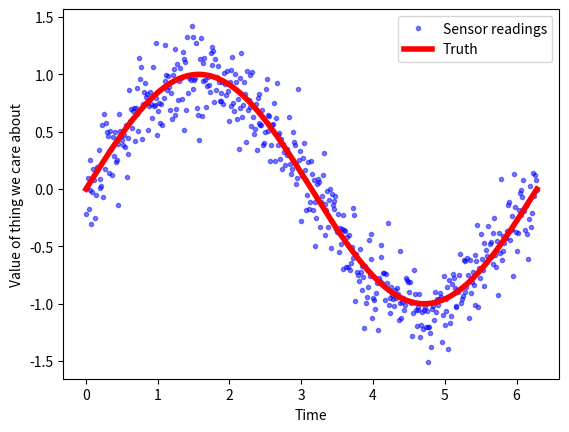

Write Python code to recreate this figure. (Note: this script raises an exception after producing the figure.)
import numpy as np
import matplotlib.pyplot as plt 

N_SAMPLES = 500

input_range = np.linspace(0, 2*np.pi, N_SAMPLES, dtype=np.float64)

signal = np.sin(input_range)

noise = np.random.normal(0,1,N_SAMPLES)      # random noise with mu=0 and sigma=1

assert noise.shape == input_range.shape

noisy_signal = signal + noise/5

plt.plot(input_range, noisy_signal, 'b .', alpha=0.5)
plt.plot(input_range, signal, 'r-', linewidth=4)
plt.legend(['Sensor readings','Truth'])
plt.xlabel('Time')
plt.ylabel('Value of thing we care about')
plt.show() 

del signal # With a noisy signal, we don't know the truth: we hope to reconstruct it

from statsmodels.nonparametric.smoothers_lowess import lowess

filtered = lowess(noisy_signal, input_range, frac=0.1)

plt.plot(input_range, noisy_signal, 'b .', alpha=0.5)
plt.plot(filtered[:, 0], filtered[:, 1], 'r-', linewidth=4)
plt.legend(['Sensor readings','Reconstructed signal'])
plt.show() 

